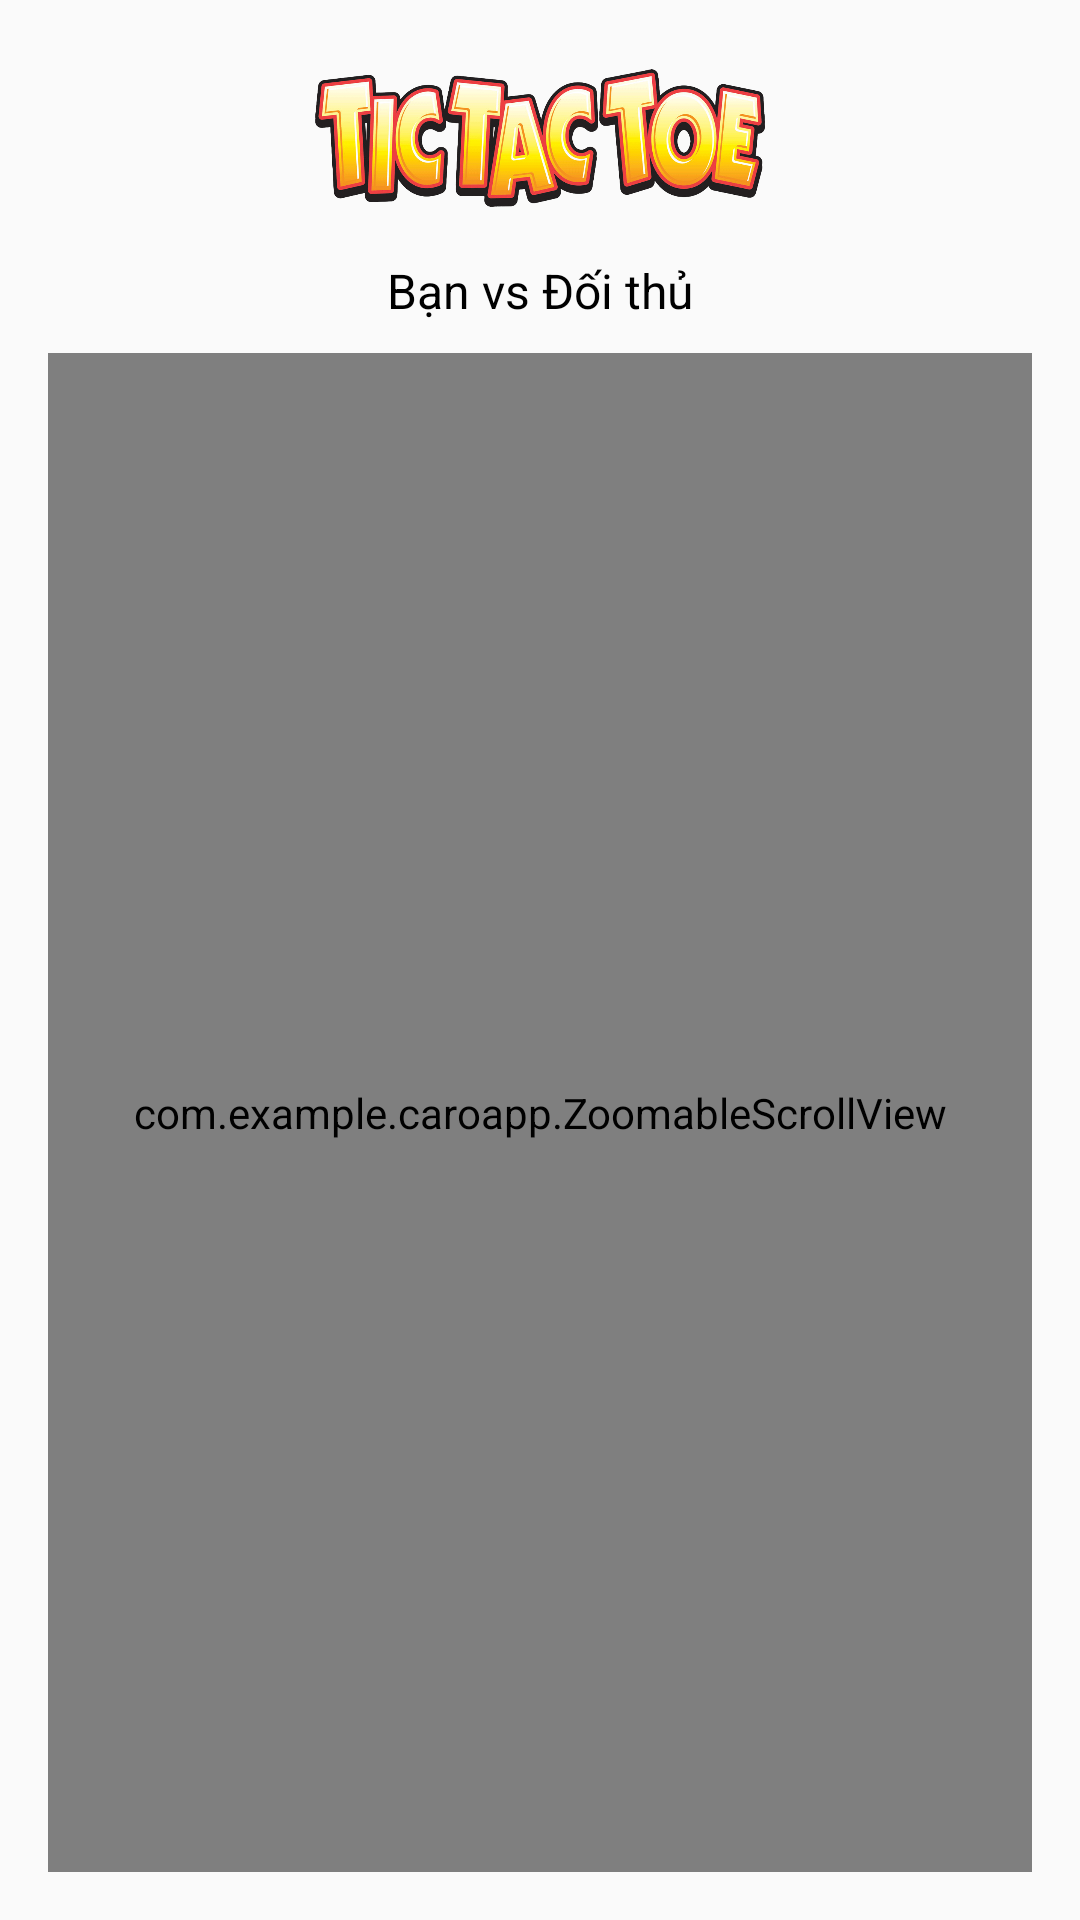

The Android layout XML behind this screen, and the referenced resources:
<!-- AndroidManifest.xml: application theme Theme.CaroApp -->
<!-- res/layout/activity_main.xml -->
<?xml version="1.0" encoding="utf-8"?>
<LinearLayout xmlns:android="http://schemas.android.com/apk/res/android"
    xmlns:tools="http://schemas.android.com/tools"
    android:layout_width="match_parent"
    android:layout_height="match_parent"
    android:orientation="vertical"
    android:padding="16dp"
    android:gravity="center">

    
    <LinearLayout
        android:layout_width="match_parent"
        android:layout_height="wrap_content"
        android:orientation="horizontal"
        android:gravity="start|top">

        
        <ImageButton
            android:id="@+id/backButton"
            android:layout_width="wrap_content"
            android:layout_height="wrap_content"
            android:background="?android:attr/selectableItemBackground"
            android:contentDescription="Quay lại chế độ chọn"
            android:src="@drawable/back"
            tools:ignore="HardcodedText,TouchTargetSizeCheck" />

        
        <View
            android:layout_width="0dp"
            android:layout_height="0dp"
            android:layout_weight="1" />

        
        <ImageButton
            android:id="@+id/resetButton"
            android:layout_width="wrap_content"
            android:layout_height="wrap_content"
            android:background="?android:attr/selectableItemBackground"
            android:contentDescription="Reset ván chơi"
            android:src="@drawable/ic_reset"
            android:visibility="gone"
            tools:ignore="HardcodedText,TouchTargetSizeCheck" />

    </LinearLayout>

    
    <ImageView
        android:id="@+id/gameTitleImage"
        android:layout_width="150dp"
        android:layout_height="60dp"
        android:src="@drawable/title"
        android:layout_marginBottom="10dp"
        android:contentDescription="Tiêu đề trò chơi"
        tools:ignore="HardcodedText" />

    
    <TextView
        android:id="@+id/playersInfoText"
        android:layout_width="wrap_content"
        android:layout_height="wrap_content"
        android:text="Bạn vs Đối thủ"
        android:textSize="16sp"
        android:textColor="@android:color/black"
        android:layout_marginBottom="10dp"
        android:layout_gravity="center"
        tools:ignore="HardcodedText" />

    <com.example.caroapp.ZoomableScrollView
        android:layout_width="match_parent"
        android:layout_height="0dp"
        android:layout_weight="1"
        android:scrollbars="none">

        <HorizontalScrollView
            android:layout_width="wrap_content"
            android:layout_height="wrap_content"
            android:scrollbars="none">

            <GridLayout
                android:id="@+id/gridLayout"
                android:layout_width="wrap_content"
                android:layout_height="wrap_content"
                android:columnCount="15"
                android:rowCount="15"
                android:background="@color/colorDivider" />

        </HorizontalScrollView>
    </com.example.caroapp.ZoomableScrollView>

</LinearLayout>
<!-- resources referenced by this layout -->
<resources>
  <color name="colorDivider">#CCCCCC</color>
  <!-- drawable title: png bitmap (drawable, 582819 bytes) -->
  <style name="Theme.CaroApp" parent="android:Theme.Material.Light.NoActionBar" />
</resources>
